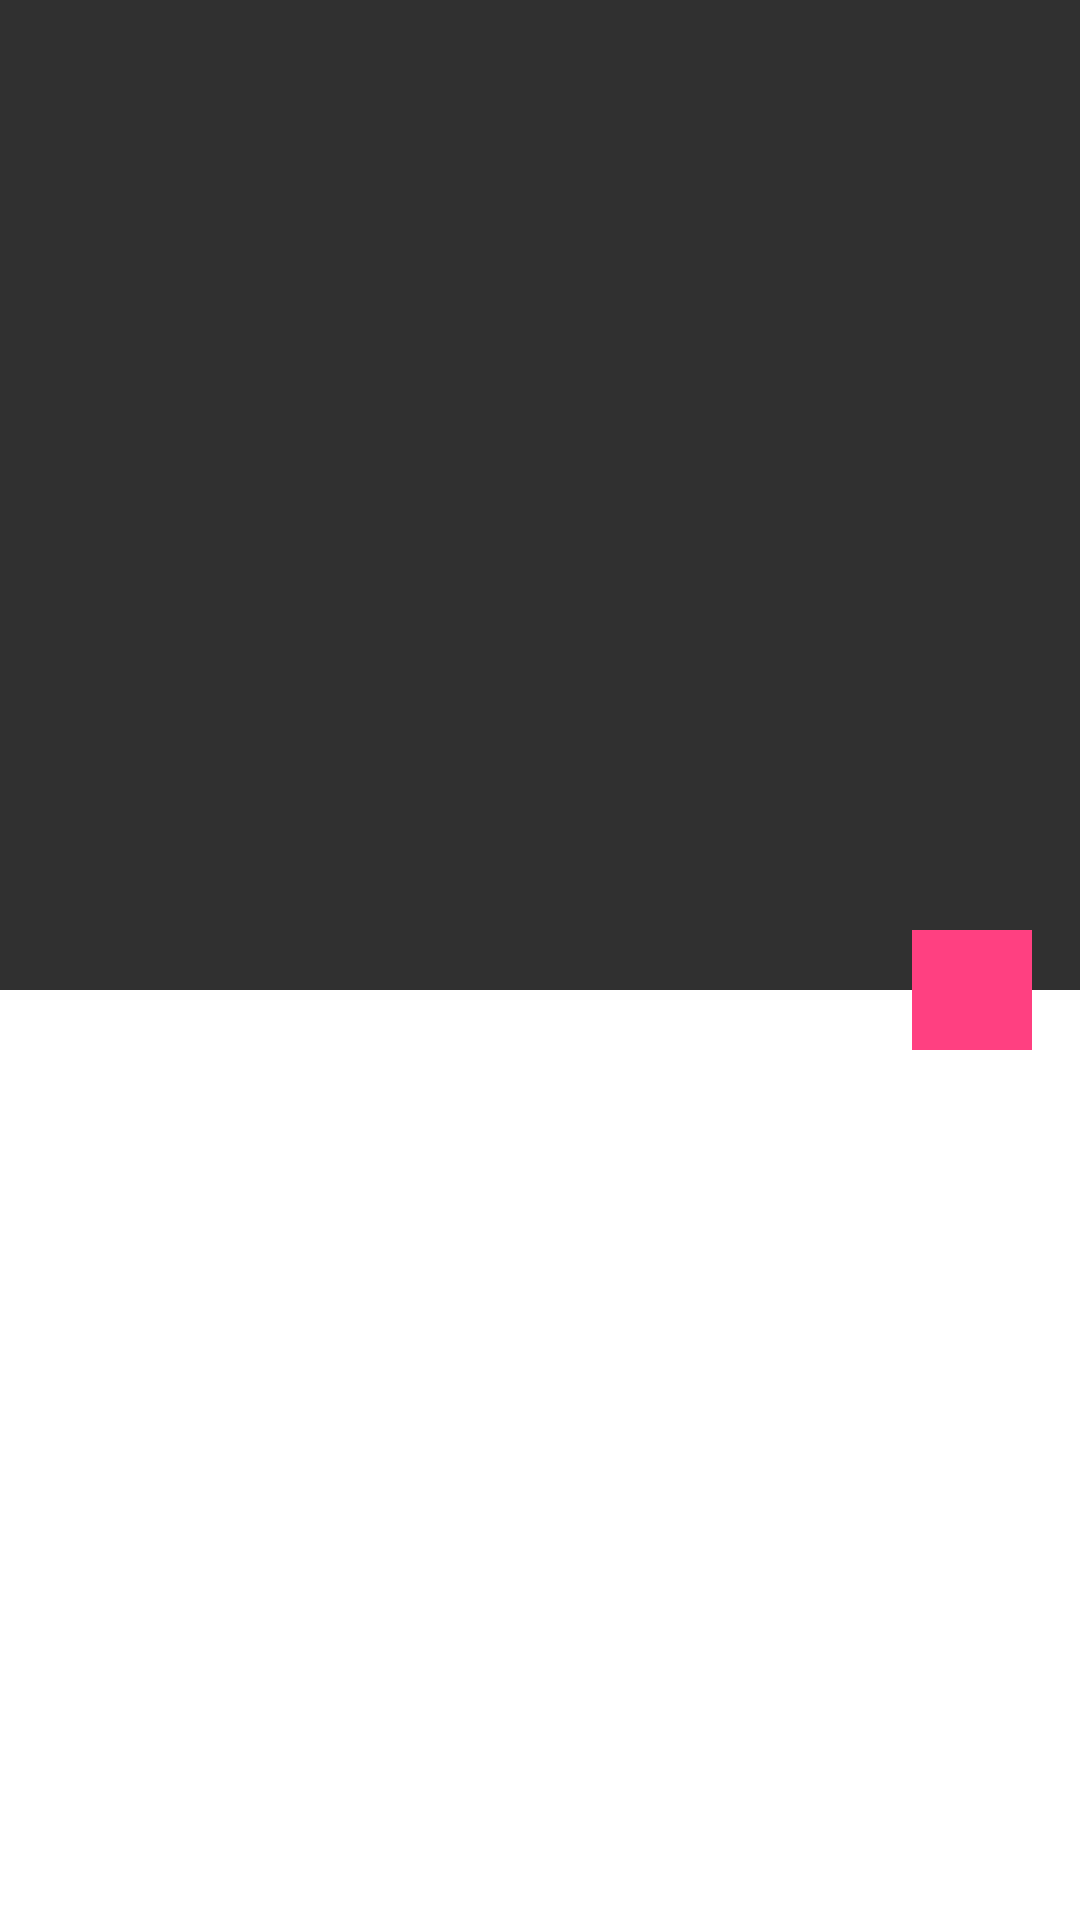

Layout XML and referenced resources for this Android screen:
<!-- AndroidManifest.xml: application theme AppTheme -->
<!-- res/layout/activity_artist_detail.xml -->
<?xml version="1.0" encoding="utf-8"?>
<android.support.design.widget.CoordinatorLayout xmlns:android="http://schemas.android.com/apk/res/android"
    xmlns:app="http://schemas.android.com/apk/res-auto"
    android:layout_width="match_parent"
    android:layout_height="match_parent">

    <android.support.design.widget.AppBarLayout
        android:id="@+id/app_bar"
        android:layout_width="match_parent"
        android:layout_height="wrap_content"
        android:background="@color/transparent"
        android:fitsSystemWindows="true"
        android:theme="@style/ThemeOverlay.AppCompat.Dark.ActionBar">

        <android.support.design.widget.CollapsingToolbarLayout
            android:id="@+id/collapsing_toolbar"
            android:layout_width="match_parent"
            android:layout_height="330dp"
            android:background="?android:windowBackground"
            app:contentScrim="?colorPrimary"
            app:expandedTitleMarginBottom="25dp"
            app:expandedTitleMarginStart="30dp"
            app:expandedTitleTextAppearance="@style/TextApperance.Album.Title"
            app:layout_scrollFlags="scroll|exitUntilCollapsed"
            app:statusBarScrim="?colorPrimaryDark">

            <ImageView
                android:id="@+id/album_art"
                android:layout_width="match_parent"
                android:layout_height="match_parent"
                android:fitsSystemWindows="true"
                android:scaleType="centerCrop"
                android:transitionName="transition_album_art"
                app:layout_collapseMode="parallax" />

            <View
                android:id="@+id/gradient"
                android:layout_width="match_parent"
                android:layout_height="56dp"
                android:background="@drawable/gradient"
                android:fitsSystemWindows="true" />

            <android.support.v7.widget.Toolbar
                android:id="@+id/toolbar"
                android:layout_width="match_parent"
                android:layout_height="?attr/actionBarSize"
                app:layout_collapseMode="pin"
                app:popupTheme="?ttPopupMenuStyle" />

        </android.support.design.widget.CollapsingToolbarLayout>

    </android.support.design.widget.AppBarLayout>

    <ImageView
        style="@style/FabStyle"
        android:layout_width="40dp"
        android:layout_height="40dp"
        android:layout_margin="16dp"
        android:src="@drawable/ic_play_white_36dp"
        app:layout_anchor="@id/app_bar"
        android:background="@color/colorAccent"
        app:layout_anchorGravity="bottom|right|end" />


    <android.support.v7.widget.RecyclerView
        android:id="@+id/recycler_view_songs"
        android:layout_width="match_parent"
        android:layout_height="match_parent"
        android:clipToPadding="false"
        android:paddingTop="10dp"
        app:layout_behavior="@string/appbar_scrolling_view_behavior" />

</android.support.design.widget.CoordinatorLayout>
<!-- resources referenced by this layout -->
<resources>
  <color name="colorAccent">#FF4081</color>
  <color name="transparent">#00ffffff</color>
  <style name="FabStyle">
          <item name="android:layout_width">wrap_content</item>
          <item name="android:layout_height">wrap_content</item>
          <item name="android:layout_margin">16dp</item>
          <item name="borderWidth">0dp</item>
          <item name="elevation">6dp</item>
          <item name="pressedTranslationZ">12dp</item>
          <item name="rippleColor">@android:color/white</item>
      </style>
  <style name="TextApperance.Album.Title" parent="@style/TextAppearance.AppCompat.Large">
          <item name="android:textSize">29sp</item>
      </style>
  <style name="AppTheme" parent="Theme.AppCompat.Light.NoActionBar">
          <item name="android:windowIsTranslucent">false</item>
          <item name="android:windowNoTitle">true</item>
          <item name="android:windowActionBar">false</item>
          <item name="android:windowBackground">@color/white</item>
          
      </style>
  <color name="white">#ffffff</color>
</resources>
